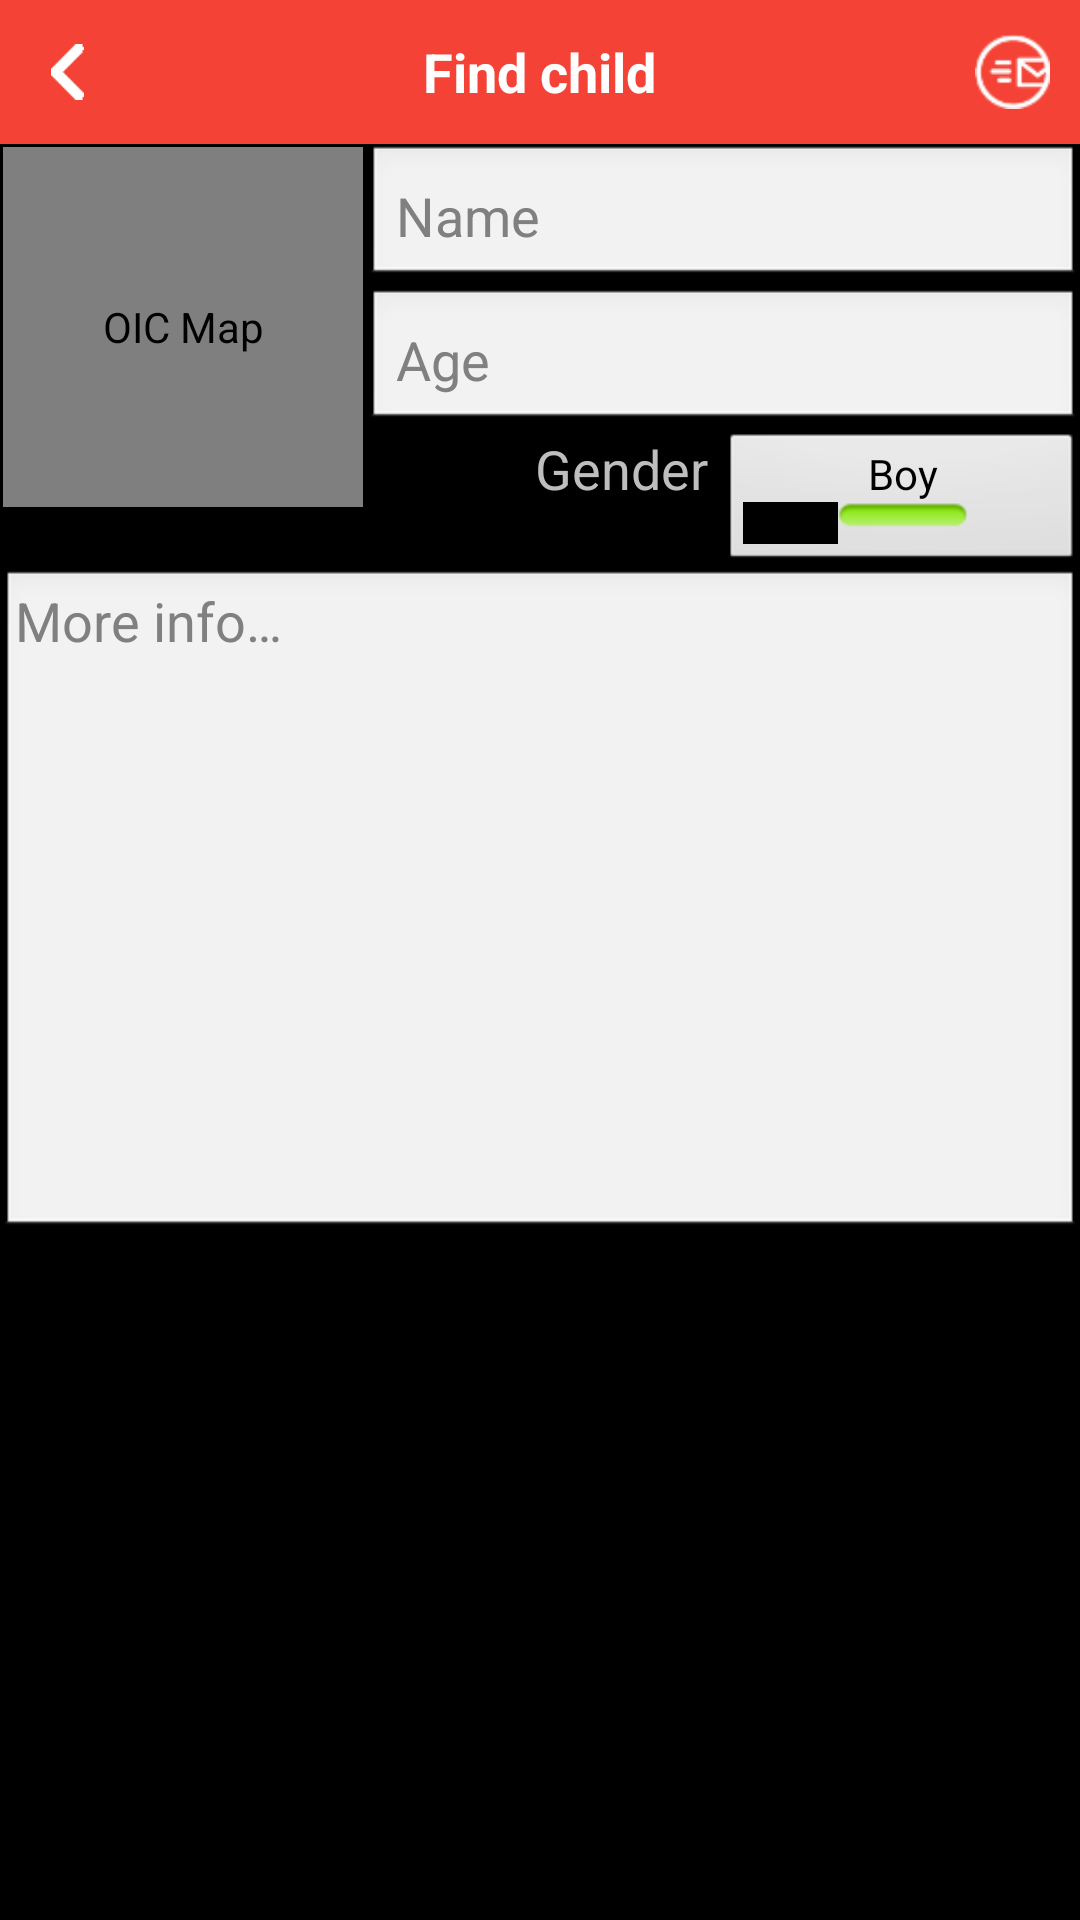

Reconstruct the res/layout file that produces this screen, plus the resources it refers to.
<!-- AndroidManifest.xml: application theme android:Theme.NoTitleBar -->
<!-- res/layout/activity_findbaby.xml -->
<?xml version="1.0" encoding="utf-8"?>

<LinearLayout xmlns:android="http://schemas.android.com/apk/res/android"
    android:layout_width="match_parent"
    android:layout_height="match_parent"
    android:orientation="vertical" >

    <include
        android:id="@+id/abs_findbaby"
        layout="@layout/abs_findbaby" />

    <LinearLayout
        android:layout_width="match_parent"
        android:layout_height="wrap_content"
        android:orientation="horizontal" >

        <com.oic.sdk.vender.CircleImageView
            android:id="@+id/imv_avatar"
            android:layout_width="120dp"
            android:layout_height="120dp"
            android:layout_margin="1dp"
            android:background="@drawable/item_selector_gray"
            android:contentDescription="@string/app_name"
            android:padding="1dp"
            android:onClick="btnClicked"
            android:scaleType="centerCrop"
            android:src="@drawable/logo_empty" />

        <LinearLayout
            android:layout_width="match_parent"
            android:layout_height="wrap_content"
            android:orientation="vertical" >

            <EditText
                android:id="@+id/edt_name"
                android:layout_width="match_parent"
                android:layout_height="wrap_content"
                android:hint="@string/ten"
                android:padding="10dp"
                android:singleLine="true"
                android:textColor="@android:color/black"
                android:textSize="18sp" />

            <EditText
                android:id="@+id/edt_age"
                android:layout_width="match_parent"
                android:layout_height="wrap_content"
                android:hint="@string/tuoi"
                android:inputType="number"
                android:padding="10dp"
                android:singleLine="true"
                android:textColor="@android:color/black"
                android:textSize="18sp" />

            <LinearLayout
                android:layout_width="match_parent"
                android:layout_height="wrap_content"
                android:orientation="horizontal" >

                <TextView
                    android:layout_width="0dp"
                    android:layout_height="wrap_content"
                    android:layout_weight="1"
                    android:gravity="end"
                    android:paddingEnd="5dp"
                    android:paddingLeft="0dp"
                    android:paddingRight="5dp"
                    android:paddingStart="0dp"
                    android:text="@string/gioi_tinh"
                    android:textSize="18sp" />

                <ToggleButton
                    android:id="@+id/toggle_gen"
                    android:layout_width="0dp"
                    android:layout_height="wrap_content"
                    android:layout_weight="1"
                    android:checked="true"
                    android:onClick="btnClicked"
                    android:hint="@string/gioi_tinh"
                    android:text="@string/gioi_tinh"
                    android:textOff="@string/female"
                    android:textOn="@string/male" />
            </LinearLayout>
        </LinearLayout>
    </LinearLayout>

    <EditText
        android:id="@+id/edt_description"
        android:layout_width="match_parent"
        android:layout_height="wrap_content"
        android:hint="@string/chi_tiet"
        android:gravity="top"
        android:padding="5dp"
        android:minLines="10"
        android:textSize="18sp" />

</LinearLayout>
<!-- res/layout/abs_findbaby.xml (included above) -->
<?xml version="1.0" encoding="utf-8"?>

<RelativeLayout xmlns:android="http://schemas.android.com/apk/res/android"
    android:layout_width="match_parent"
    android:layout_height="48dp" 
    android:background="@color/base_color">

    <TextView
        android:id="@+id/mytext"
        android:layout_width="wrap_content"
        android:layout_height="wrap_content"
        android:layout_centerInParent="true"
        android:clickable="true"
        android:onClick="btnClicked"
        android:text="@string/tim_tre_lac"
        android:textColor="@android:color/white"
        android:textSize="18sp"
        android:textStyle="bold" />
    <ImageButton 
	    android:id="@+id/btn_cancel"
	    android:layout_width="45dp"
	    android:layout_height="45dp"
	    android:layout_centerVertical="true"
	    android:layout_alignParentLeft="true"
	    android:layout_alignParentStart="true"
	    android:onClick="btnClicked"
	    android:contentDescription="@string/app_name"
	    android:background="@drawable/item_selector"
	    android:src="@drawable/ic_actionbar_back"/>
	<ImageButton 
	    android:id="@+id/btn_send"
	    android:layout_width="45dp"
	    android:layout_height="45dp"
	    android:layout_centerVertical="true"
	    android:layout_alignParentRight="true"
	    android:layout_alignParentEnd="true"
	    android:onClick="btnClicked"
	    android:scaleType="centerCrop"
	    android:padding="10dp"
	    android:contentDescription="@string/app_name"
	    android:background="@drawable/item_selector"
	    android:src="@drawable/ic_action_sent"/>
</RelativeLayout>
<!-- resources referenced by this layout -->
<resources>
  <color name="base_color">#F44336</color>
  <!-- drawable ic_action_sent: png bitmap (drawable-xhdpi, 1302 bytes) -->
  <!-- drawable ic_actionbar_back: png bitmap (drawable-xhdpi, 284 bytes) -->
  <!-- drawable item_selector (drawable) -->
  <?xml version="1.0" encoding="utf-8"?>
  
  <selector xmlns:android="http://schemas.android.com/apk/res/android">
      <item android:state_pressed="true" android:drawable="@drawable/item_selector_bg"/>
  </selector>
  <!-- drawable item_selector_gray (drawable) -->
  <?xml version="1.0" encoding="utf-8"?>
  
  <selector xmlns:android="http://schemas.android.com/apk/res/android">
      <item android:state_pressed="true" android:drawable="@drawable/gray"/>
      <item android:drawable="@drawable/item_selector_bg"/>
  </selector>
  <!-- drawable logo_empty: png bitmap (drawable-xhdpi, 7670 bytes) -->
  <string name="app_name">OIC Map</string>
  <string name="chi_tiet">More info…</string>
  <string name="female">Girl</string>
  <string name="gioi_tinh">Gender</string>
  <string name="male">Boy</string>
  <string name="ten">Name</string>
  <string name="tim_tre_lac">Find child</string>
  <string name="tuoi">Age</string>
  <!-- drawable item_selector_bg (drawable) -->
  <?xml version="1.0" encoding="utf-8"?>
  
  <shape xmlns:android="http://schemas.android.com/apk/res/android">
    <solid android:color="#E5E5E5"/>
  </shape>
</resources>
